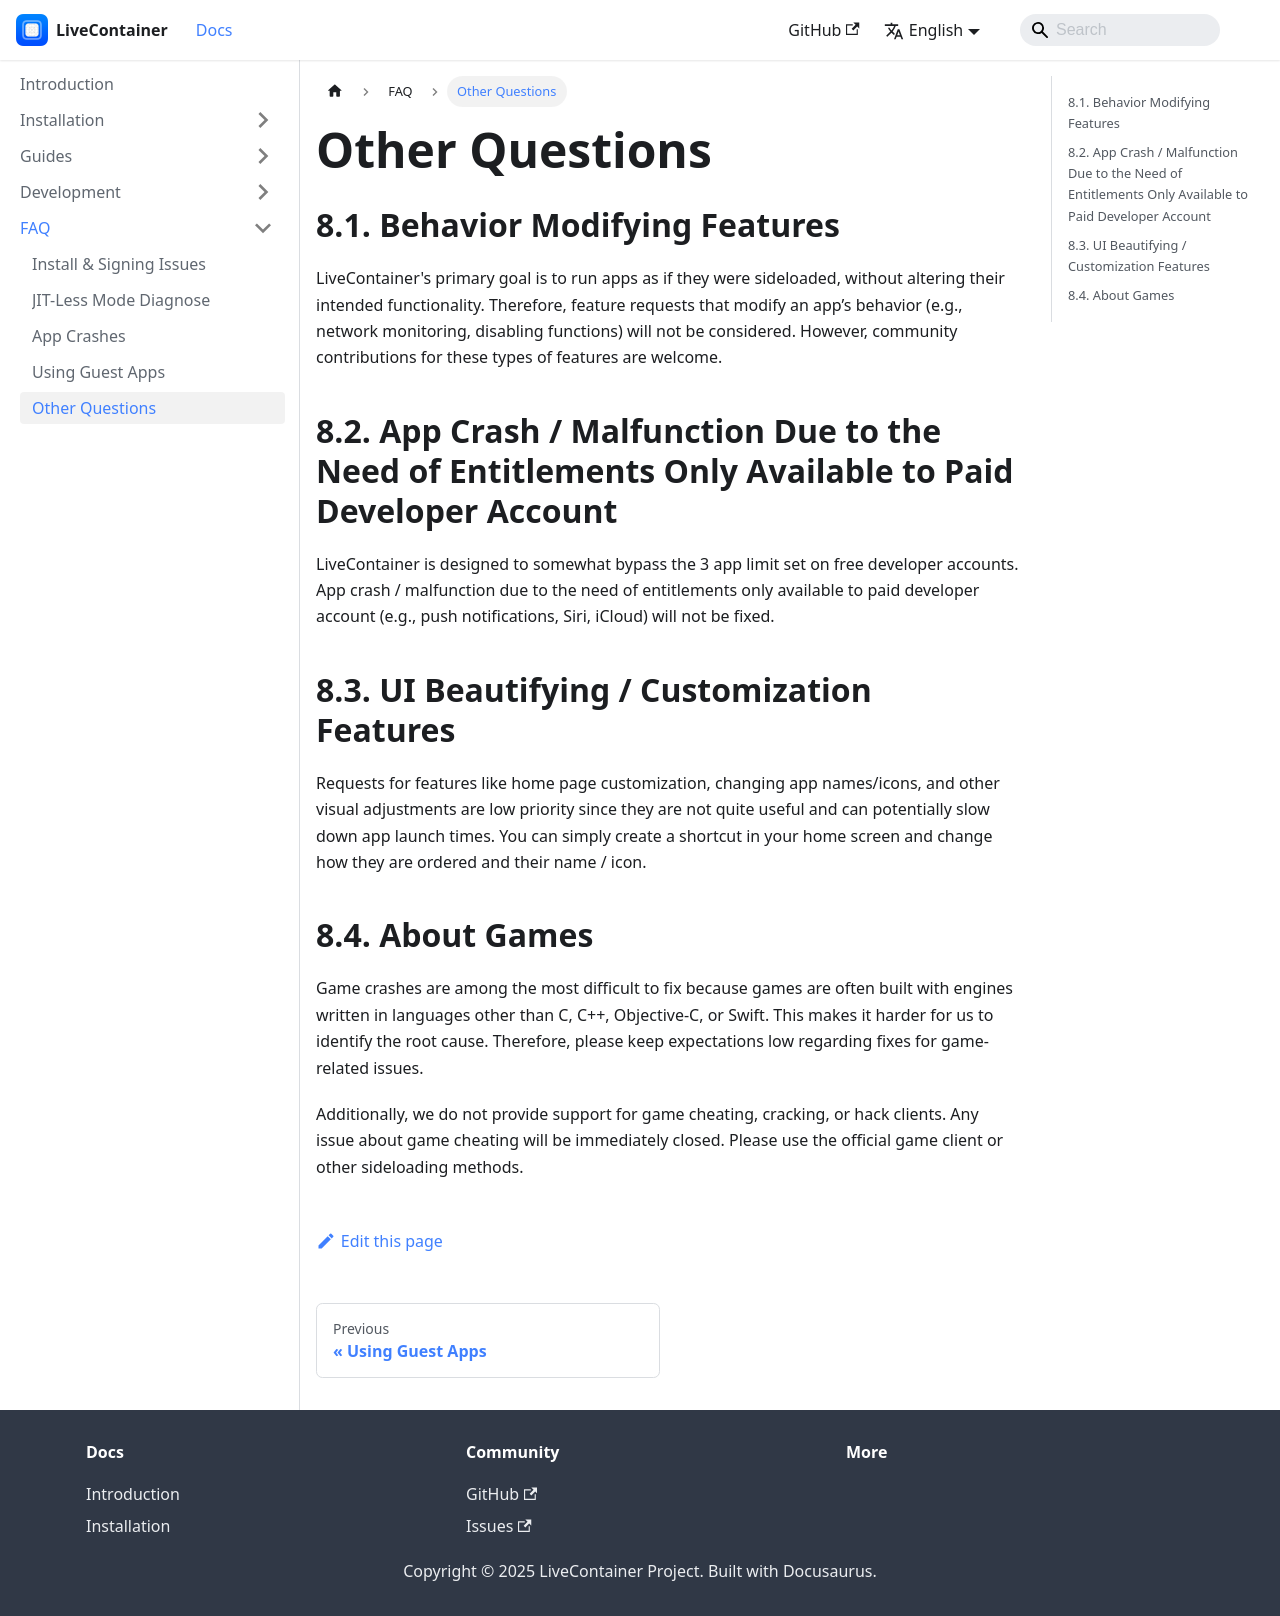

repository: LiveContainer/livecontainer.github.io · page: docs/faq/other-questions.html · generator: docusaurus

---
title: Other Questions
sidebar_position: 11
---

# Other Questions

## 8.1. Behavior Modifying Features
LiveContainer's primary goal is to run apps as if they were sideloaded, without altering their intended functionality. Therefore, feature requests that modify an app’s behavior (e.g., network monitoring, disabling functions) will not be considered. However, community contributions for these types of features are welcome.

## 8.2. App Crash / Malfunction Due to the Need of Entitlements Only Available to Paid Developer Account
LiveContainer is designed to somewhat bypass the 3 app limit set on free developer accounts. App crash / malfunction due to the need of entitlements only available to paid developer account (e.g., push notifications, Siri, iCloud) will not be fixed.

## 8.3. UI Beautifying / Customization Features
Requests for features like home page customization, changing app names/icons, and other visual adjustments are low priority since they are not quite useful and can potentially slow down app launch times. You can simply create a shortcut in your home screen and change how they are ordered and their name / icon.

## 8.4. About Games
Game crashes are among the most difficult to fix because games are often built with engines written in languages other than C, C++, Objective-C, or Swift. This makes it harder for us to identify the root cause. Therefore, please keep expectations low regarding fixes for game-related issues.

Additionally, we do not provide support for game cheating, cracking, or hack clients. Any issue about game cheating will be immediately closed. Please use the official game client or other sideloading methods.
